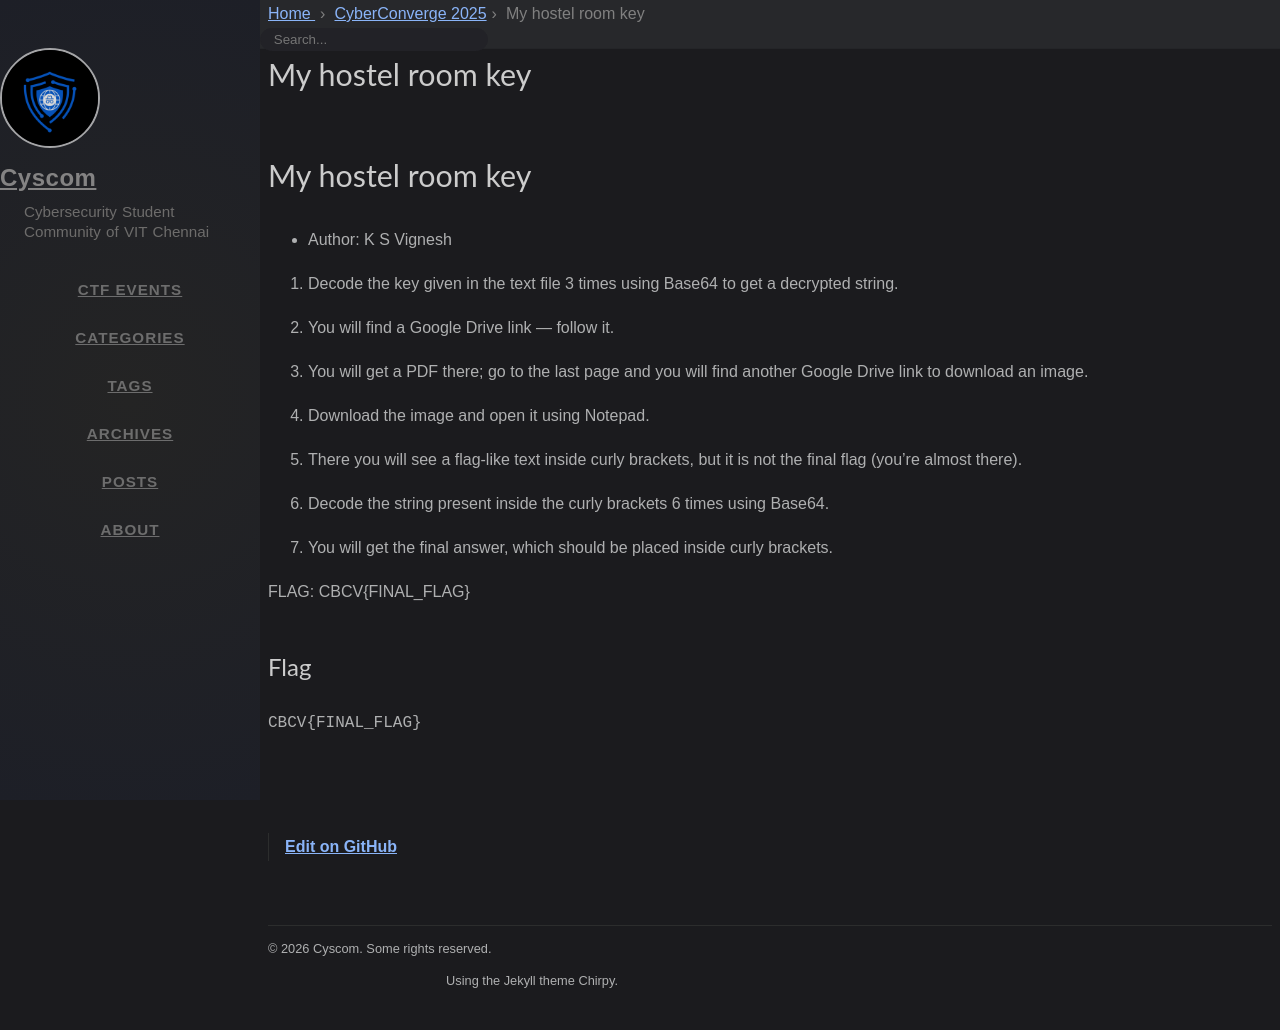

repository: cyscomvit/writeups · page: writeups/CyberConverge_2025/17-mhrk.html · generator: jekyll

---
layout: writeup

title: My hostel room key
difficulty: easy
points: 150
categories: [misc]
tags: []

flag: CBCV{FINAL_FLAG}

---

# My hostel room key

* Author: K S Vignesh


1.	Decode the key given in the text file 3 times using Base64 to get a decrypted string.

2.	You will find a Google Drive link — follow it.

3.	You will get a PDF there; go to the last page and you will find another Google Drive link to download an image. 

4.	Download the image and open it using Notepad.

5.	There you will see a flag-like text inside curly brackets, but it is not the final flag (you’re almost there).

6.	Decode the string present inside the curly brackets 6 times using Base64.

7.	You will get the final answer, which should be placed inside curly brackets.

FLAG:   CBCV{FINAL_FLAG}
